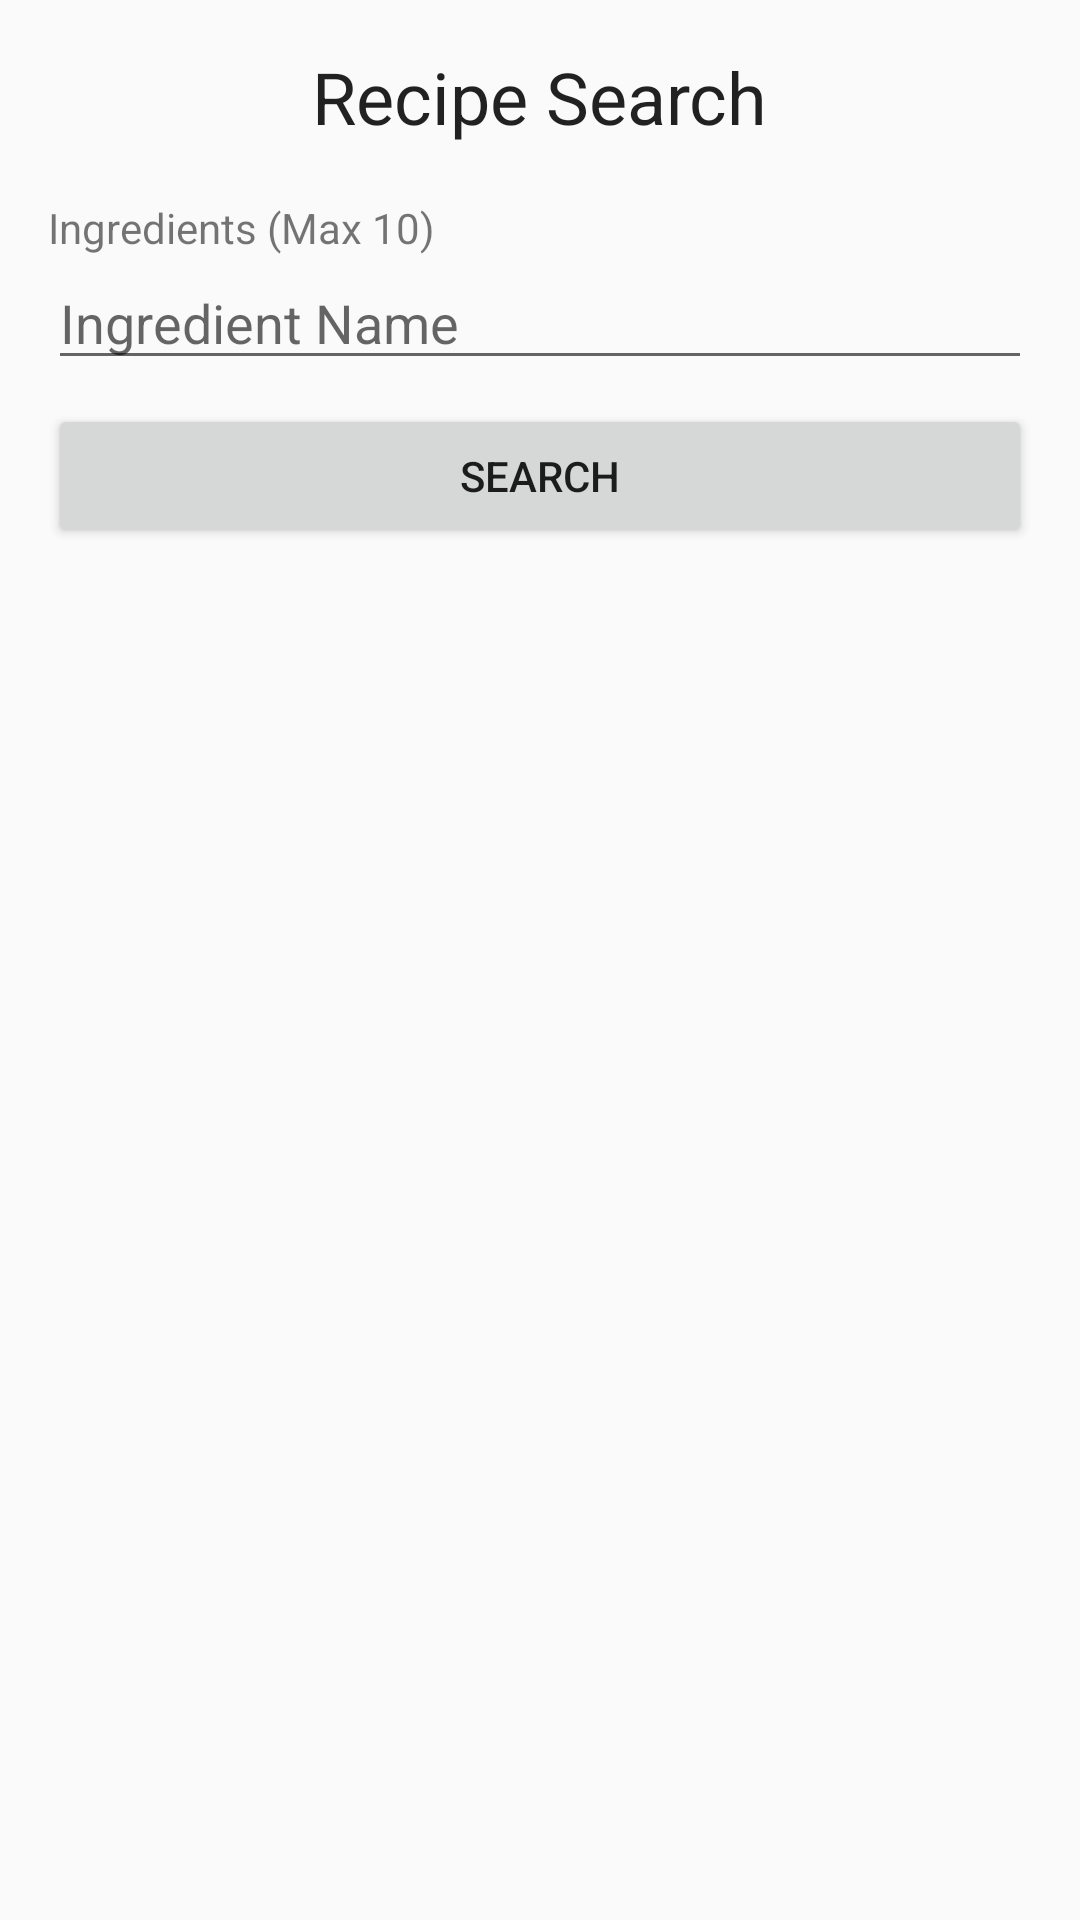

Here is an Android app screen rendered from its layout file. Give the layout XML and the strings, colors and styles it references.
<!-- AndroidManifest.xml: application theme AppTheme -->
<!-- res/layout/fragment_recipe_search.xml -->
<?xml version="1.0" encoding="utf-8"?>
<LinearLayout xmlns:android="http://schemas.android.com/apk/res/android"
    xmlns:app="http://schemas.android.com/apk/res-auto"
    android:orientation="vertical" android:layout_width="match_parent"
    android:layout_height="match_parent">

    <TextView
        android:id="@+id/response_text"
        android:layout_width="wrap_content"
        android:layout_height="wrap_content"
        android:layout_gravity="center"
        android:layout_marginTop="16dp"
        android:layout_marginBottom="18dp"
        android:text="@string/recipe_search"
        android:textAppearance="@style/TextAppearance.AppCompat.Headline"
        app:fontFamily="sans-serif" />

    <TextView
        android:id="@+id/TextView2"
        android:layout_width="match_parent"
        android:layout_height="wrap_content"
        android:layout_gravity="start"
        android:layout_marginLeft="16dp"
        android:layout_marginRight="16dp"
        android:text="@string/ingredients" />

    <EditText
        android:id="@+id/edit_ingredient_name"
        android:layout_width="match_parent"
        android:layout_height="wrap_content"
        android:layout_marginLeft="16dp"
        android:layout_marginRight="16dp"
        android:layout_marginBottom="8dp"
        android:ems="10"
        android:hint="@string/ingredient_name"
        android:gravity="start|top"
        android:inputType="textMultiLine"
        android:maxLines="10" />

    <Button
        android:id="@+id/search_button"
        android:layout_width="match_parent"
        android:layout_height="wrap_content"
        android:text="@string/ingredient_search"
        android:layout_marginLeft="16dp"
        android:layout_marginRight="16dp" />

</LinearLayout>
<!-- resources referenced by this layout -->
<resources>
  <string name="ingredient_name">Ingredient Name</string>
  <string name="ingredient_search">Search</string>
  <string name="ingredients">Ingredients (Max 10)</string>
  <string name="recipe_search">Recipe Search</string>
  <style name="AppTheme" parent="Theme.AppCompat.Light.DarkActionBar">
          
          <item name="colorPrimary">@color/colorPrimary</item>
          <item name="colorPrimaryDark">@color/colorPrimaryDark</item>
          <item name="colorAccent">@color/colorAccent</item>
      </style>
  <!-- not gathered from this repository: default colours our renderer supplied (Android Studio template values) -->
  <color name="colorPrimary">#FF6200EE</color>
  <color name="colorPrimaryDark">#FF3700B3</color>
  <color name="colorAccent">#FF03DAC5</color>
</resources>
